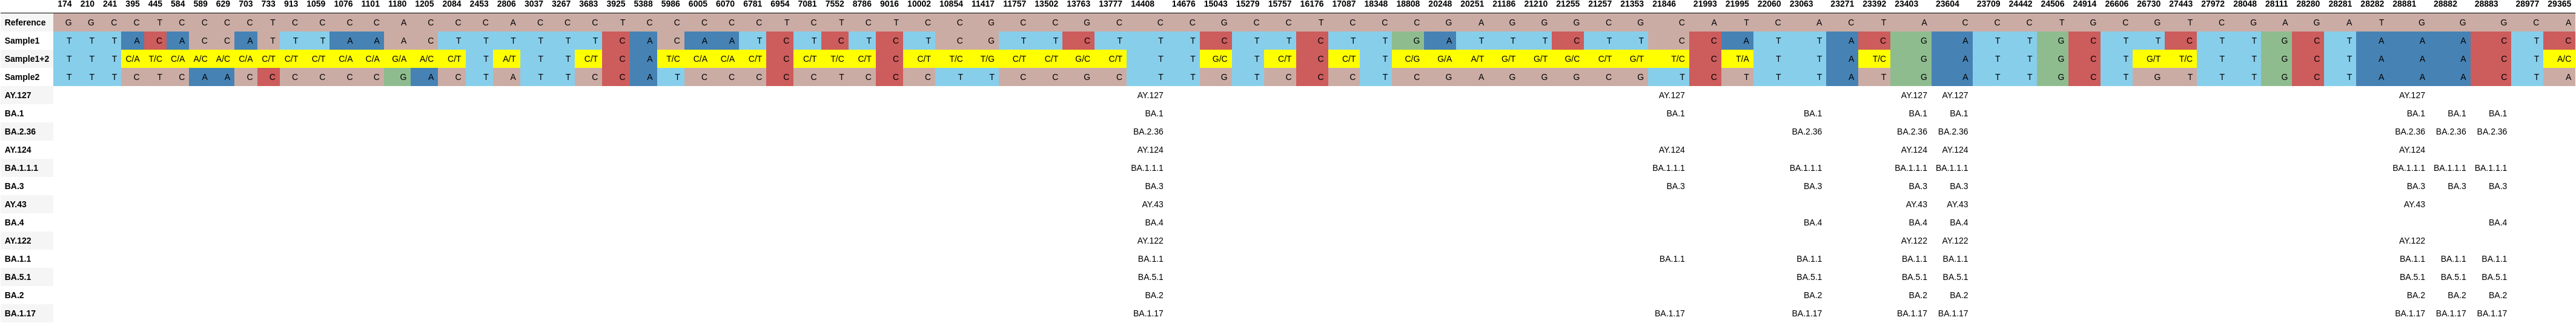

Values plotted in this chart, from the file beside it:
, 174, 210, 241, 395, 445, 584, 589, 629, 703, 733, 913, 1059, 1076, 1101, 1180, 1205, 2084, 2453, 2806, 3037, 3267, 3683, 3925
Reference, G, G, C, C, T, C, C, C, C, T, C, C, C, C, A, C, C, C, A, C, C, C, T
Sample1, T, T, T, A, C, A, C, C, A, T, T, T, A, A, A, C, T, T, T, T, T, T, C
Sample1+2, T, T, T, C/A, T/C, C/A, A/C, A/C, C/A, C/T, C/T, C/T, C/A, C/A, G/A, A/C, C/T, T, A/T, T, T, C/T, C
Sample2, T, T, T, C, T, C, A, A, C, C, C, C, C, C, G, A, C, T, A, T, T, C, C
AY.127, , , , , , , , , , , , , , , , , , , , , , , 
BA.1, , , , , , , , , , , , , , , , , , , , , , , 
BA.2.36, , , , , , , , , , , , , , , , , , , , , , , 
AY.124, , , , , , , , , , , , , , , , , , , , , , , 
BA.1.1.1, , , , , , , , , , , , , , , , , , , , , , , 
BA.3, , , , , , , , , , , , , , , , , , , , , , , 
AY.43, , , , , , , , , , , , , , , , , , , , , , , 
BA.4, , , , , , , , , , , , , , , , , , , , , , , 
AY.122, , , , , , , , , , , , , , , , , , , , , , , 
BA.1.1, , , , , , , , , , , , , , , , , , , , , , , 
BA.5.1, , , , , , , , , , , , , , , , , , , , , , , 
BA.2, , , , , , , , , , , , , , , , , , , , , , , 
BA.1.17, , , , , , , , , , , , , , , , , , , , , , , 
